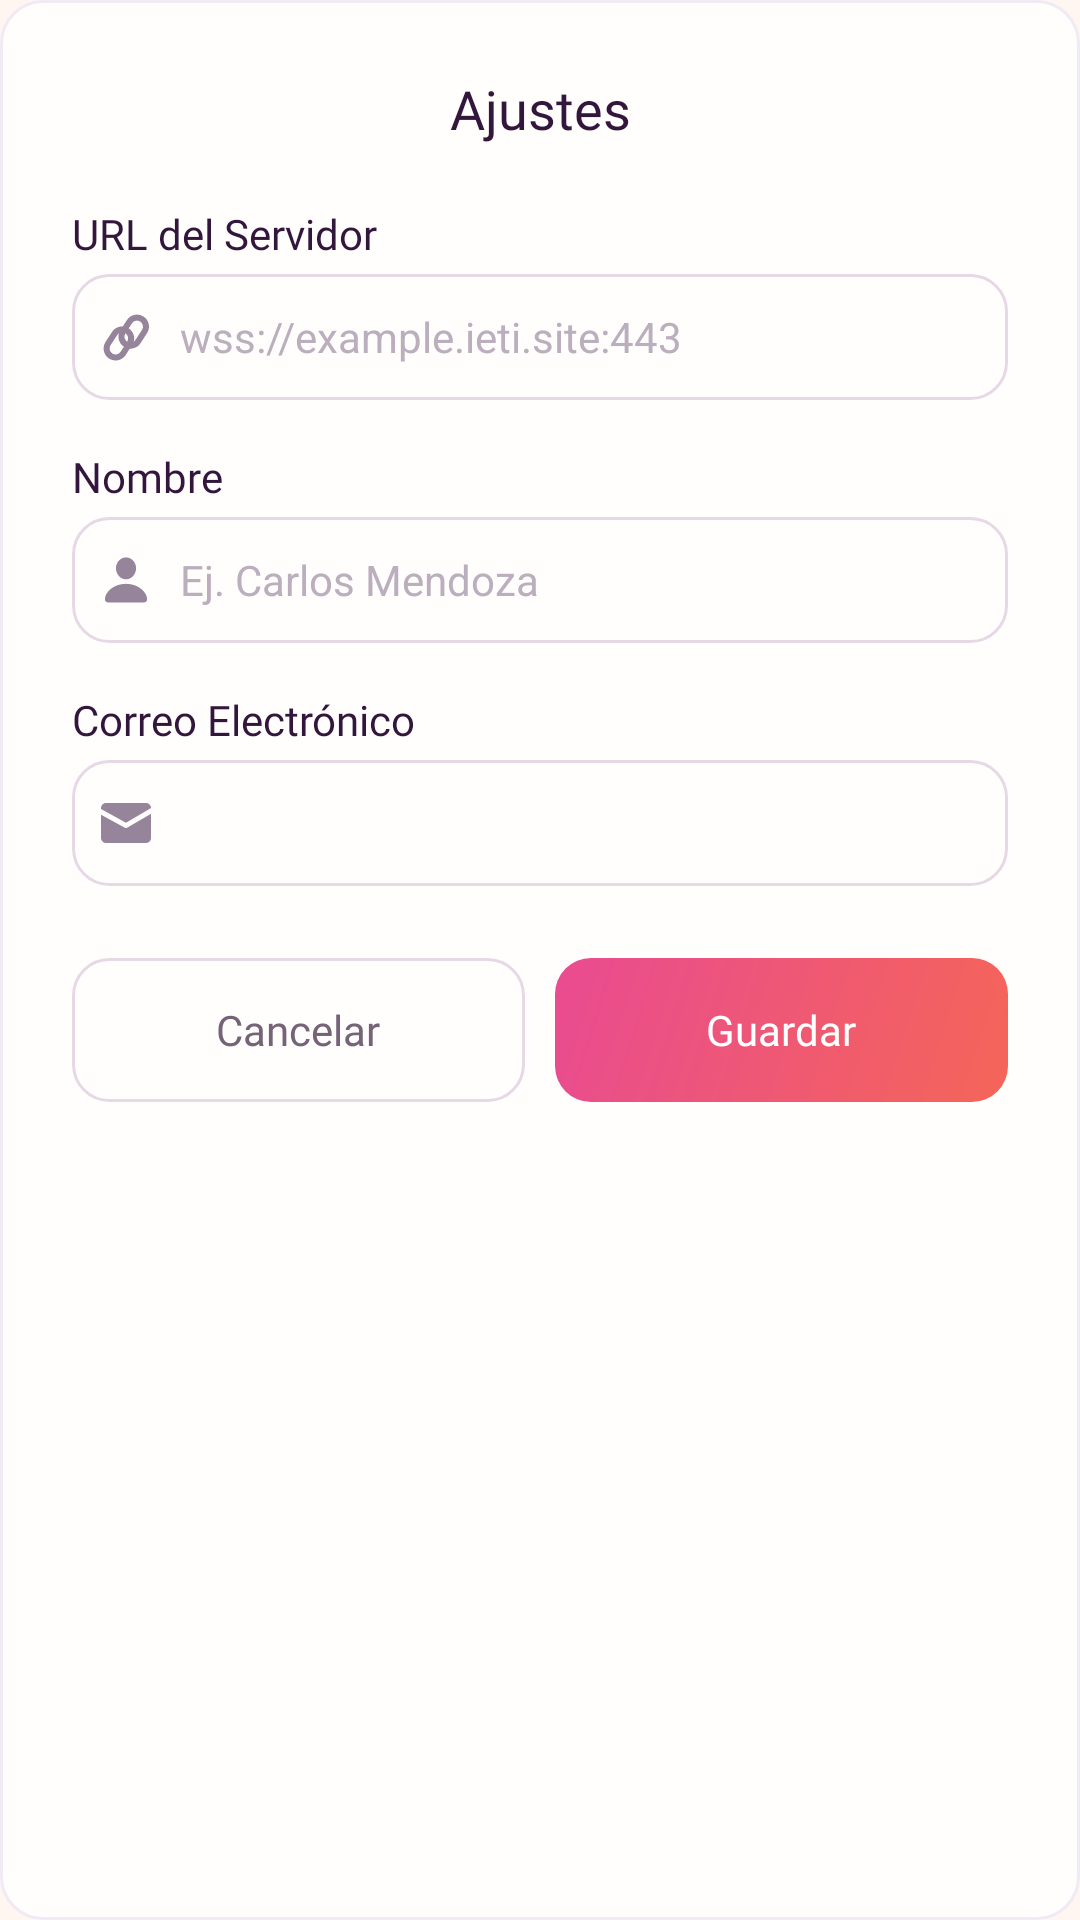

Android layout source for this screen:
<!-- AndroidManifest.xml: application theme Theme.Altea_APP -->
<!-- res/layout/dialog_settings.xml -->
<?xml version="1.0" encoding="utf-8"?>
<LinearLayout xmlns:android="http://schemas.android.com/apk/res/android"
    xmlns:tools="http://schemas.android.com/tools"
    android:layout_width="match_parent"
    android:layout_height="wrap_content"
    android:orientation="vertical"
    android:padding="24dp"
    android:background="@drawable/bg_ticket_item">

    
    <TextView
        android:id="@+id/settings_title"
        android:layout_width="match_parent"
        android:layout_height="wrap_content"
        android:gravity="center"
        android:fontFamily="@font/manrope_extrabold"
        android:textSize="18sp"
        android:textColor="@color/text_primary"
        android:text="@string/settings_title" />

    
    <TextView
        android:layout_width="wrap_content"
        android:layout_height="wrap_content"
        android:layout_marginTop="20dp"
        android:text="@string/server_label"
        android:textSize="14sp"
        android:fontFamily="@font/manrope_extrabold"
        android:textColor="@color/text_primary" />

    <EditText
        android:id="@+id/settings_server_url"
        android:layout_width="match_parent"
        android:layout_height="42dp"
        android:layout_marginTop="4dp"
        android:paddingHorizontal="8dp"
        android:autofillHints="url"
        android:inputType="textUri"
        android:maxLines="1"
        android:hint="@string/url_example"
        android:textColorHint="@color/text_hint"
        android:background="@drawable/bg_input"
        android:drawableStart="@drawable/ic_chain"
        android:drawableTint="@color/icon_tint"
        android:drawablePadding="8dp"
        android:textSize="14sp" />

    
    <TextView
        android:layout_width="wrap_content"
        android:layout_height="wrap_content"
        android:layout_marginTop="16dp"
        android:text="@string/name_label"
        android:textSize="14sp"
        android:fontFamily="@font/manrope_extrabold"
        android:textColor="@color/text_primary" />

    <EditText
        android:id="@+id/settings_name"
        android:layout_width="match_parent"
        android:layout_height="42dp"
        android:layout_marginTop="4dp"
        android:paddingHorizontal="8dp"
        android:autofillHints="name"
        android:inputType="textPersonName"
        android:maxLines="1"
        android:hint="@string/name_example"
        android:textColorHint="@color/text_hint"
        android:background="@drawable/bg_input"
        android:drawableStart="@drawable/ic_person"
        android:drawableTint="@color/icon_tint"
        android:drawablePadding="8dp"
        android:textSize="14sp" />

    
    <TextView
        android:layout_width="wrap_content"
        android:layout_height="wrap_content"
        android:layout_marginTop="16dp"
        android:text="@string/mail_label"
        android:textSize="14sp"
        android:fontFamily="@font/manrope_extrabold"
        android:textColor="@color/text_primary" />

    <EditText
        android:id="@+id/settings_mail"
        android:layout_width="match_parent"
        android:layout_height="42dp"
        android:layout_marginTop="4dp"
        android:paddingHorizontal="8dp"
        android:enabled="false"
        android:focusable="false"
        android:clickable="false"
        android:cursorVisible="false"
        android:importantForAutofill="no"
        android:inputType="none"
        android:maxLines="1"
        android:textColor="@color/text_muted"
        android:background="@drawable/bg_input"
        android:drawableStart="@drawable/ic_mail"
        android:drawableTint="@color/icon_tint"
        android:drawablePadding="8dp"
        android:textSize="14sp"
        tools:text="tu.correo@ejemplo.com" />

    
    <LinearLayout
        android:layout_width="match_parent"
        android:layout_height="48dp"
        android:layout_marginTop="24dp"
        android:baselineAligned="false"
        android:orientation="horizontal">

        <LinearLayout
            android:id="@+id/settings_cancel_button"
            android:layout_width="0dp"
            android:layout_height="match_parent"
            android:layout_weight="1"
            android:layout_marginEnd="10dp"
            android:orientation="horizontal"
            android:gravity="center"
            android:background="@drawable/ripple_secondary_button"
            android:clickable="true"
            android:focusable="true">

            <TextView
                android:layout_width="wrap_content"
                android:layout_height="wrap_content"
                android:text="@string/cancel"
                android:fontFamily="@font/manrope_extrabold"
                android:textSize="14sp"
                android:textColor="@color/text_secondary" />

        </LinearLayout>

        <LinearLayout
            android:id="@+id/settings_save_button"
            android:layout_width="0dp"
            android:layout_height="match_parent"
            android:layout_weight="1"
            android:orientation="horizontal"
            android:gravity="center"
            android:background="@drawable/ripple_button"
            android:clickable="true"
            android:focusable="true">

            <TextView
                android:id="@+id/settings_save_text"
                android:layout_width="wrap_content"
                android:layout_height="wrap_content"
                android:text="@string/save"
                android:fontFamily="@font/manrope_extrabold"
                android:textSize="14sp"
                android:textColor="@color/white" />

        </LinearLayout>

    </LinearLayout>

</LinearLayout>
<!-- resources referenced by this layout -->
<resources>
  <color name="icon_tint">#95849A</color>
  <color name="text_hint">#BBAFBD</color>
  <color name="text_muted">#A294A3</color>
  <color name="text_primary">#32163B</color>
  <color name="text_secondary">#756477</color>
  <color name="white">#FFFFFF</color>
  <!-- drawable bg_input (drawable) -->
  <?xml version="1.0" encoding="utf-8"?>
  <shape xmlns:android="http://schemas.android.com/apk/res/android"
      android:shape="rectangle">
  
      <solid android:color="@color/surface" />
      <corners android:radius="12dp" />
      <stroke
          android:width="1dp"
          android:color="@color/outline" />
  
  </shape>
  <!-- drawable bg_ticket_item (drawable) -->
  <?xml version="1.0" encoding="utf-8"?>
  <shape xmlns:android="http://schemas.android.com/apk/res/android"
      android:shape="rectangle">
  
      <solid android:color="@color/surface" />
  
      <corners android:radius="14dp" />
  
      <stroke
          android:width="1dp"
          android:color="@color/surface_variant" />
  
  </shape>
  <!-- drawable ic_mail (drawable) -->
  <vector xmlns:android="http://schemas.android.com/apk/res/android" android:height="20dp" android:viewportHeight="24" android:viewportWidth="24" android:width="20dp">
        
      <path android:fillColor="@color/icon_default" android:pathData="M22,8.32V18a2,2 0,0 1,-2 2H4a2,2 0,0 1,-2 -2V8.69L4,9.78l7.52,4.1A1,1 0,0 0,12 14a1,1 0,0 0,0.5 -0.14L20,9.49Z"/>
        
      <path android:fillColor="@color/icon_default" android:pathData="M22,6h0L20,7.18l-8,4.67L4,7.5 2,6.4V6A2,2 0,0 1,4 4H20A2,2 0,0 1,22 6Z"/>
      
  </vector>
  <!-- drawable ripple_button (drawable) -->
  <?xml version="1.0" encoding="utf-8"?>
  <ripple xmlns:android="http://schemas.android.com/apk/res/android"
      android:color="@color/ripple_white">
  
      <item android:drawable="@drawable/bg_button" />
  
  </ripple>
  <!-- drawable ripple_secondary_button (drawable) -->
  <?xml version="1.0" encoding="utf-8"?>
  <ripple xmlns:android="http://schemas.android.com/apk/res/android"
      android:color="@color/ripple_accent">
  
      <item android:drawable="@drawable/bg_secondary_button" />
  
  </ripple>
  <string name="cancel">Cancelar</string>
  <string name="mail_label">Correo Electrónico</string>
  <string name="name_example">Ej. Carlos Mendoza</string>
  <string name="name_label">Nombre</string>
  <string name="save">Guardar</string>
  <string name="server_label">URL del Servidor</string>
  <string name="settings_title">Ajustes</string>
  <string name="url_example">wss://example.ieti.site:443</string>
  <style name="Theme.Altea_APP" parent="Base.Theme.Altea_APP" />
  <color name="surface">#FFFEFD</color>
  <color name="outline">#E6D9E5</color>
  <color name="surface_variant">#F0EAF4</color>
  <color name="transparent">#00000000</color>
  <color name="icon_default">#32163B</color>
  <color name="ripple_white">#40FFFFFF</color>
  <!-- drawable bg_button (drawable) -->
  <?xml version="1.0" encoding="utf-8"?>
  <shape xmlns:android="http://schemas.android.com/apk/res/android"
      android:shape="rectangle">
  
      <gradient
          android:type="linear"
          android:startColor="@color/accent"
          android:endColor="@color/accent_gradient_end"
          android:angle="135" />
  
      <corners android:radius="12dp" />
  
  </shape>
  <color name="ripple_accent">#33F56558</color>
  <!-- drawable bg_secondary_button (drawable) -->
  <?xml version="1.0" encoding="utf-8"?>
  <shape xmlns:android="http://schemas.android.com/apk/res/android"
      android:shape="rectangle">
  
      <solid android:color="@color/surface" />
      <corners android:radius="12dp" />
      <stroke
          android:width="1dp"
          android:color="@color/outline" />
  
  </shape>
  <style name="Base.Theme.Altea_APP" parent="Theme.Material3.DayNight.NoActionBar">
          
          
          <item name="android:windowBackground">@color/main_background</item>
      </style>
  <color name="accent">#F56558</color>
  <color name="accent_gradient_end">#E94B91</color>
  <color name="main_background">#FFF6F2</color>
</resources>
